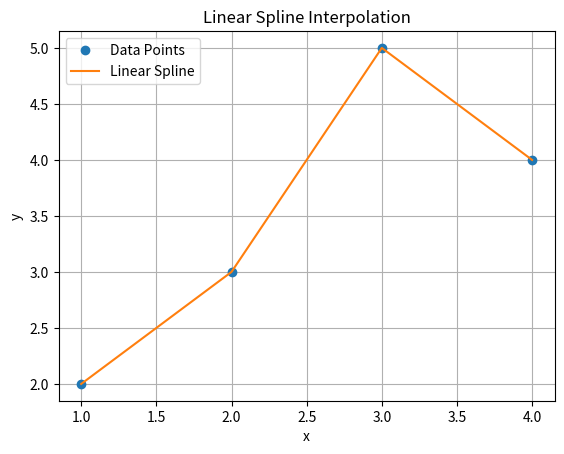

Generate this figure with matplotlib:
import numpy as np
import matplotlib.pyplot as plt

'''
This script demonstrates **Linear Spline Interpolation** using Python.

Splines are **piecewise functions** used to estimate values between known data points.
A **linear spline** connects each pair of points using straight lines, forming a continuous — but not smooth — curve.
'''

def linear_spline(x, y, x_input):
    """
    Estimate the y-value for a given x_input using linear spline interpolation.

    Parameters:
    x (list): A list of x-values (must be sorted in ascending order).
    y (list): A list of y-values corresponding to x.
    x_input (float): The x-value at which interpolation is desired.

    Returns:
    float: The estimated y-value at x_input.
    """
    
    # Make sure x and y are the same length
    if len(x) != len(y):
        raise ValueError("x and y must have the same length")
    
    # Make sure x_input is within the interpolation range
    if x_input < x[0] or x_input > x[-1]:
        raise ValueError("x_input must be within the range of x")
    
    length = len(x)

    # Find the correct interval [x[i], x[i+1]] that contains x_input
    for i in range(length - 1):
        if x[i] <= x_input <= x[i+1]:
            # Compute the slope of the line segment
            slope = (y[i+1] - y[i]) / (x[i+1] - x[i])
            # Use the line equation to estimate y at x_input
            y_output = y[i] + slope * (x_input - x[i])
            return y_output
    
    # In case something went wrong (should not happen if x_input is valid)
    raise ValueError("Could not find an appropriate interval")


# Known data points
x_points = [1, 2, 3, 4]
y_points = [2, 3, 5, 4]

# Generate 100 equally spaced x-values between 1 and 4 for plotting the spline
x_vals = np.linspace(1, 4, 100)

# Calculate the corresponding y-values using the linear spline
y_vals = [linear_spline(x_points, y_points, x) for x in x_vals]

# Plot original data points as dots
plt.plot(x_points, y_points, 'o', label="Data Points")

# Plot the interpolated linear spline as a line
plt.plot(x_vals, y_vals, label="Linear Spline")

# Add legend, grid, title, and axis labels
plt.legend()
plt.grid(True)
plt.title("Linear Spline Interpolation")
plt.xlabel("x")
plt.ylabel("y")

# Show the plot
plt.show()
